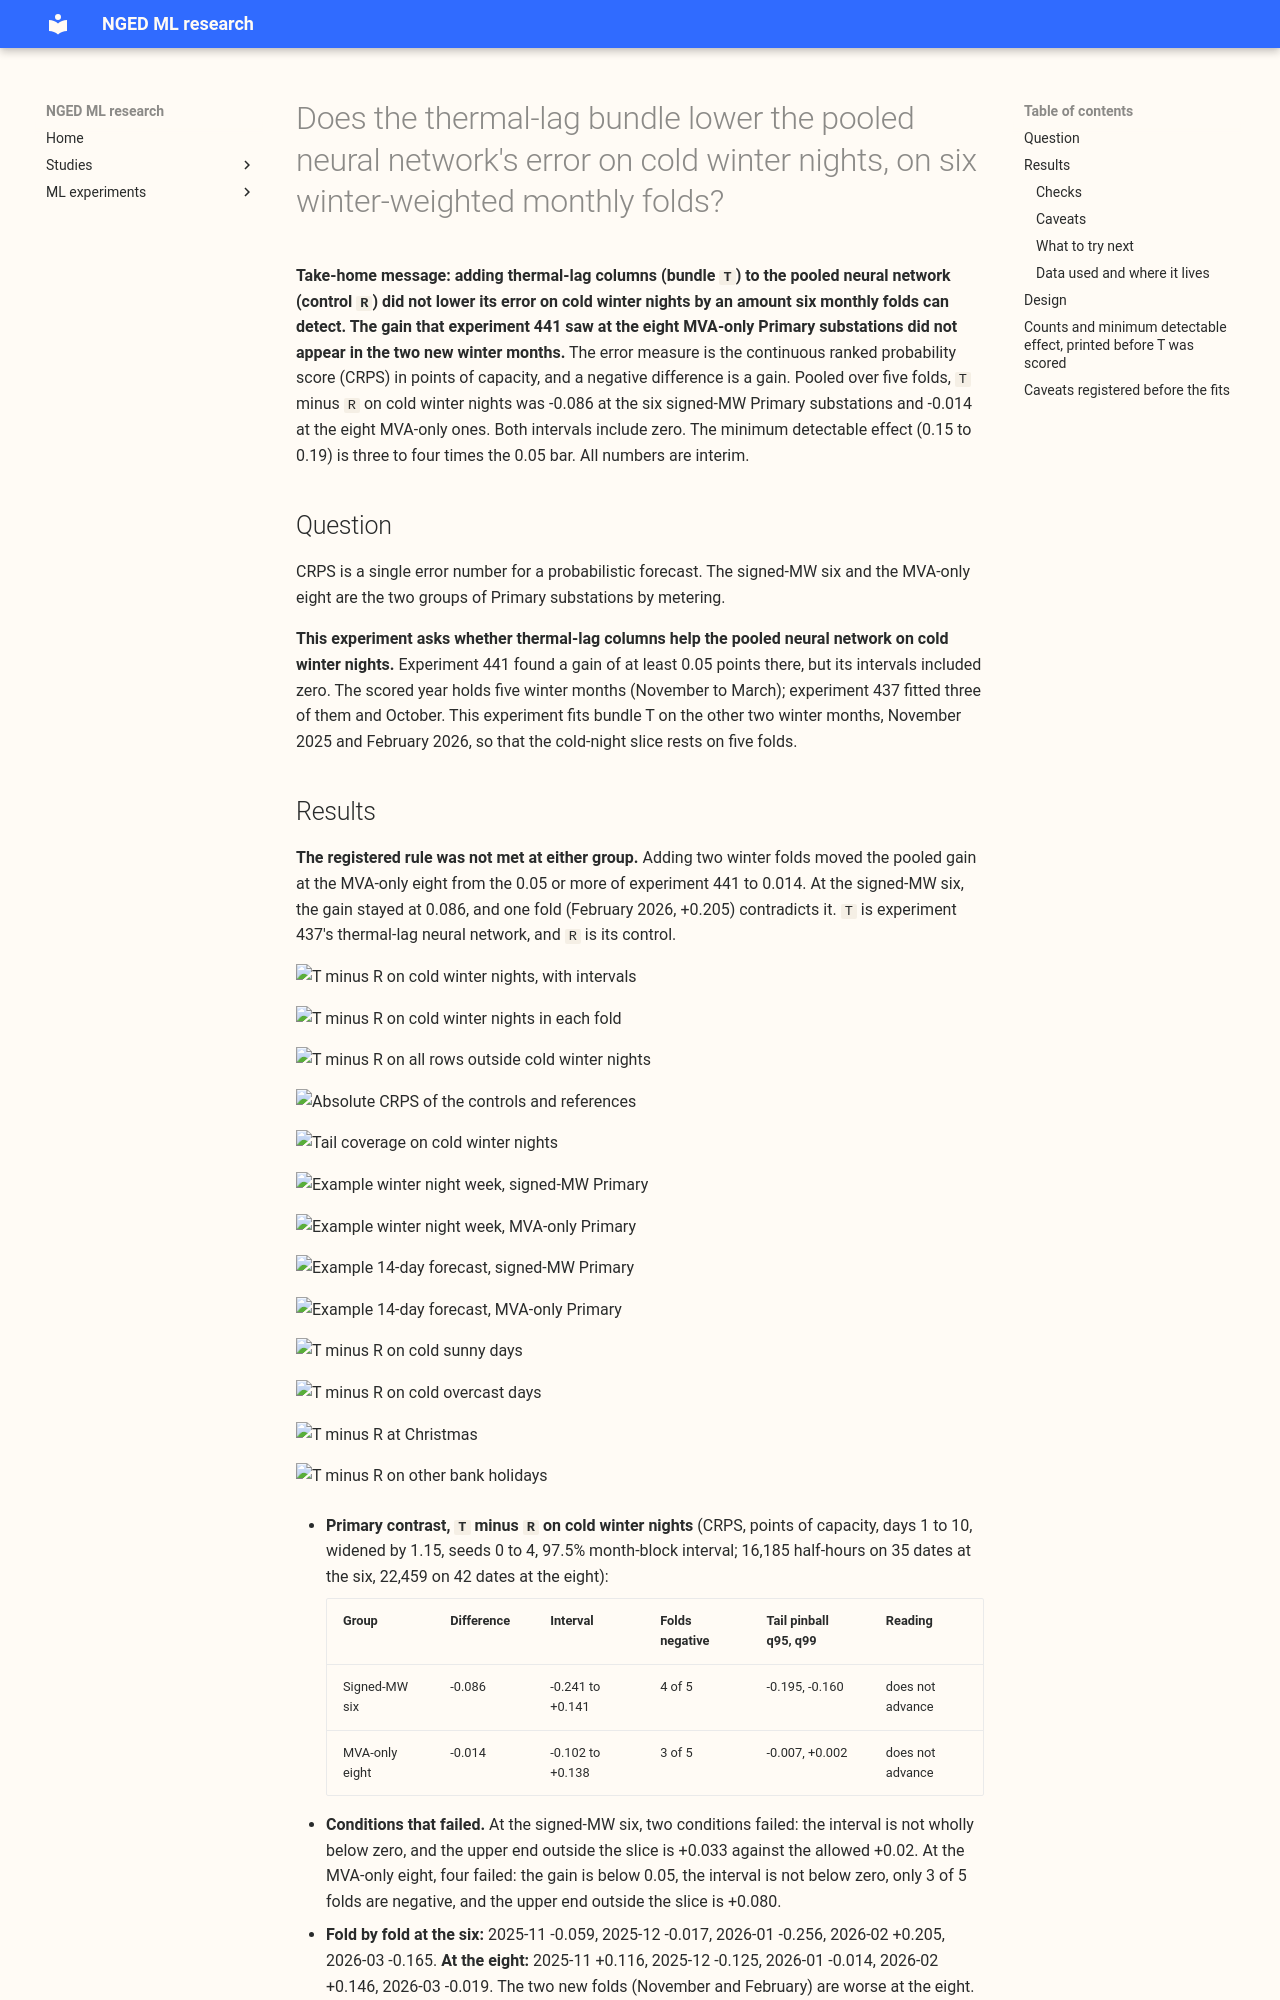

repository: openclimatefix/nged-ml-research · page: ml-experiments/00442-thermal-lag-cold-night-test-on-six-winter-folds/result/index.html · generator: mkdocs

---
id: "00442"
slug: thermal-lag-cold-night-test-on-six-winter-folds
title: >-
  Does the thermal-lag bundle lower the pooled neural network's error on cold winter nights, on six
  winter-weighted monthly folds?
theme: demand-inputs
also_relevant_to:
  - weather-products-and-blending
status: done
kind: change
protocol: demand-v2
size: >-
  simple. Nothing new is stored beyond this experiment's own forecasts and fitted networks in its
  private folder; every earlier experiment is read and never written. One design (experiment 437's
  bundle T, fitted again on two new folds and on two more seeds). Production serving path: not
  touched (this repository holds none). Degradation rule: not touched. Callers: the scripts import
  experiments 11, 87, 48, 377, 381, 397, 407, 418, 425, and 437, and copy the slice masks of
  experiment 441, whose pull request is not yet merged.
hypothesis: >-
  The maintainer expects thermal lags to help mostly on difficult winter rows, with no harm
  elsewhere. Experiment 441 (rescoring experiment 437) found that bundle T gains at least 0.05
  CRPS points on cold winter nights at both metering groups, but its intervals include zero, not
  every fold was negative, and the slice's minimum detectable effect (0.12 to 0.26) is above 0.05.
  Adding winter months to the folds lets the cold-night slice resolve a gain of that size.
prediction: >-
  Written before any fit and before any new score is read. P1. T minus R on cold winter nights is
  -0.30 to -0.05 CRPS points at the MVA-only eight and -0.30 to +0.10 at the signed-MW six, pooled
  over the five folds that hold cold winter nights. P2. T minus R on all rows outside the cold
  winter nights stays within +-0.04 at both groups. P3. The minimum detectable effect of the
  pooled cold-night slice stays above 0.05 at the signed-MW six, so the interval, not the rule,
  carries the conclusion. Each prediction can fail.
decision_rule: >-
  Interim; folds 2025-10, 2025-11, 2025-12, 2026-01, 2026-02, and 2026-03; seeds 0 to 4 averaged in
  quantile space; widened by 1.15; monthly refits; the rows and the control `R` of experiments 425
  and 437. Primary contrast: T minus `R` on cold winter nights (the mask of experiment 441),
  signed-MW six and MVA-only eight separately. T advances at a group only if (1) the CRPS
  difference is at most -0.05, (2) the month-block bootstrap interval (resampling whole origin
  months, 20,000 resamples, Bonferroni level 97.5% over the two groups) lies wholly below zero, (3)
  the difference is negative in at least 4 of the 5 folds that hold cold winter nights (the brief's
  6 of 8, scaled to 5 folds), (4) on all other rows the upper end of the same interval is at most
  +0.02, and (5) the increase in mean pinball loss at q95 and at q99 (point estimate) is at most
  +0.02 on the slice and on all other rows. The scorer prints the minimum detectable effect of the
  pooled cold-night slice first (the standard deviation, over 7-day valid-date blocks, of the
  difference in mean CRPS between the control's seeds 0 to 2 and its seeds 3 and 4, divided by the
  square root of two); if it exceeds 0.05 the write-up says so and reports the interval. Cold
  sunny days, cold overcast days, Christmas, and other bank holidays are descriptive. The smallest
  gain worth carrying forward is 0.05 because the brief fixes it. Every number is interim.
benchmark: >-
  `R` of experiment 425 (the ensemble-only pooled plain network, the control T was scored against
  in experiments 437 and 441), seeds 0 to 4, same rows; BG2, `manual_heuristic`, and `climatology`
  as absolute-skill references.
row_set_id: fold_a_daily_gap_v1
metric: >-
  Continuous ranked probability score from the 11 quantiles, and pinball loss and coverage at q01,
  q05, q95, and q99, in points of effective capacity, from `studies.eval_protocol`; leads 0.5 to 240
  hours (days 1 to 10).
verdict: not supported
best_arm: >-
  None. `T` minus `R` on cold winter nights was -0.086 (-0.241 to +0.141) CRPS points at the
  signed-MW six and -0.014 (-0.102 to +0.138) at the MVA-only eight; neither group met the rule.
production_status: not-for-production
adopted_in: none
headline: >-
  Adding thermal-lag columns lowered the continuous ranked probability score (CRPS) on cold winter
  nights by 0.086 points of capacity at the six signed-MW Primary substations and by 0.014 at the
  eight MVA-only Primary substations, pooled over five folds (interim). Both intervals include
  zero, the signed-MW six is worse in one fold by 0.205, and the minimum detectable effect is 0.15
  to 0.19, so the result shows no gain that the folds can resolve.
lessons: >-
  The cold-night gain that experiment 441 saw at the MVA-only eight did not replicate on the two new
  winter folds (November +0.116, February +0.146 at the eight; a positive difference is worse). The
  signed-MW six kept a small average gain with a large spread between folds. Thermal lags are not
  shown to help on cold winter nights.
take_home_message: >-
  Thermal-lag columns are not supported as a help on cold winter nights on these six monthly folds,
  which is not the same as no effect. The average change was a gain of 0.086 points at the six
  signed-MW Primary substations, but that gain depends mainly on one Primary substation (D16). It
  was a gain of 0.014 at the eight MVA-only Primary substations, where the gain seen in experiment
  441 did not replicate in the two new winter months. The folds cannot rule out a gain of 0.05,
  because the smallest gain they could reliably detect is 0.15 to 0.19.
advice:
  - >-
    Leave the thermal-lag bundle out of the pooled plain neural network, because it did not meet the
    cold-night rule at either metering group on six folds (decision table).
  - >-
    Judge any cold-night claim on at least 10 winter months, because six folds left a minimum
    detectable effect of 0.15 to 0.19 against a 0.05 bar (counts section).
code: ml-experiments/00442-thermal-lag-cold-night-test-on-six-winter-folds/
---
